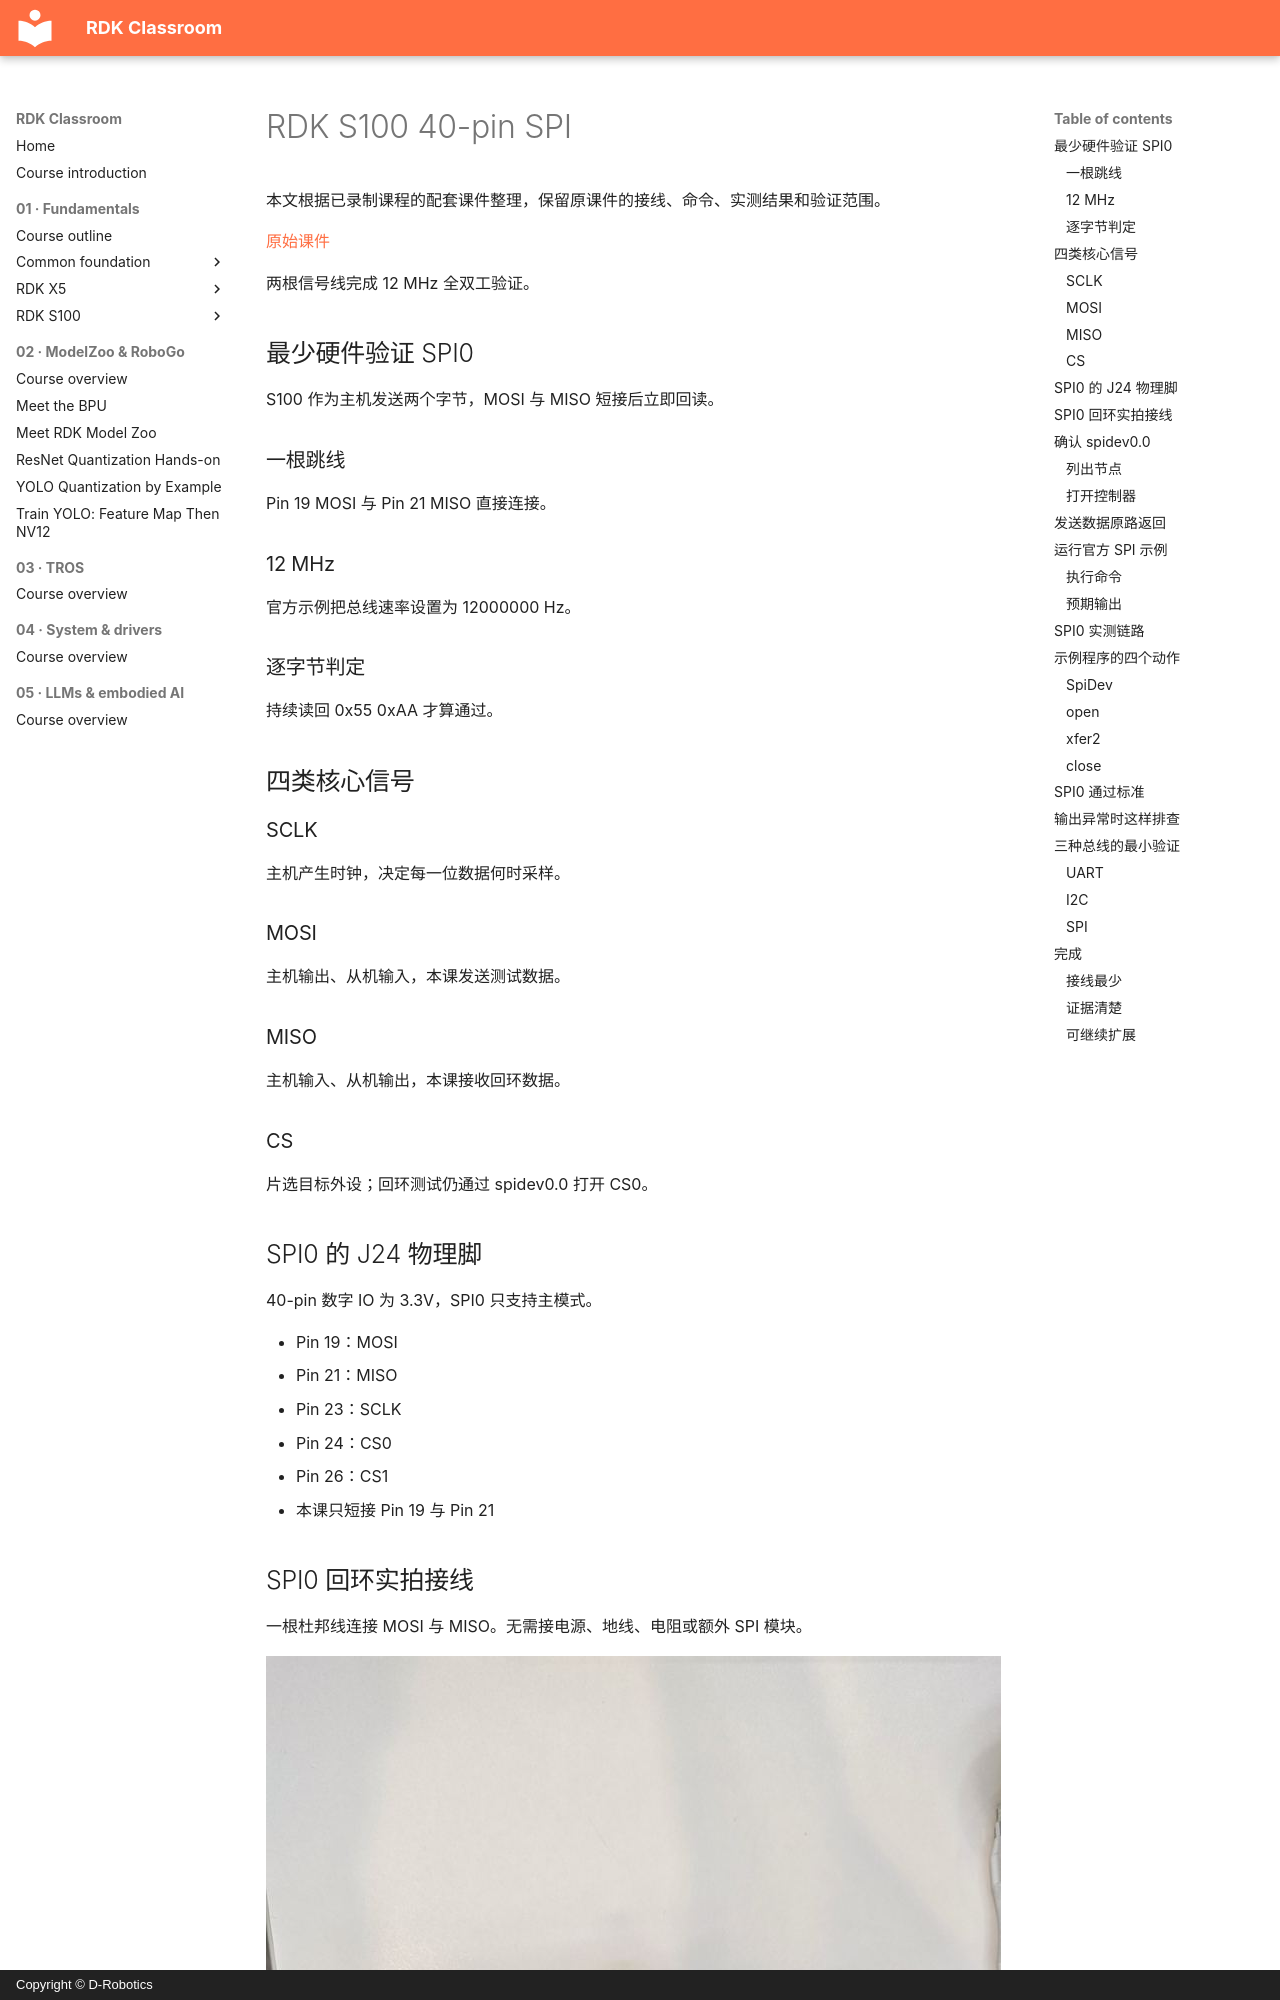

repository: D-Robotics/rdk-course-demos · page: beginner/s100/40pin-spi.zh/index.html · generator: mkdocs · copyright: Copyright © D-Robotics

# RDK S100 40-pin SPI

本文根据已录制课程的配套课件整理，保留原课件的接线、命令、实测结果和验证范围。

[原始课件](https://github.com/D-Robotics/rdk-course-demos/blob/develop/01_beginner/13_40pin_spi/lesson-13-s100-zh.html)

两根信号线完成 12 MHz 全双工验证。

## 最少硬件验证 SPI0

S100 作为主机发送两个字节，MOSI 与 MISO 短接后立即回读。

### 一根跳线

Pin 19 MOSI 与 Pin 21 MISO 直接连接。

### 12 MHz

官方示例把总线速率设置为 12000000 Hz。

### 逐字节判定

持续读回 0x55 0xAA 才算通过。

## 四类核心信号

### SCLK

主机产生时钟，决定每一位数据何时采样。

### MOSI

主机输出、从机输入，本课发送测试数据。

### MISO

主机输入、从机输出，本课接收回环数据。

### CS

片选目标外设；回环测试仍通过 spidev0.0 打开 CS0。

## SPI0 的 J24 物理脚

40-pin 数字 IO 为 3.3V，SPI0 只支持主模式。

- Pin 19：MOSI
- Pin 21：MISO
- Pin 23：SCLK
- Pin 24：CS0
- Pin 26：CS1
- 本课只短接 Pin 19 与 Pin 21
